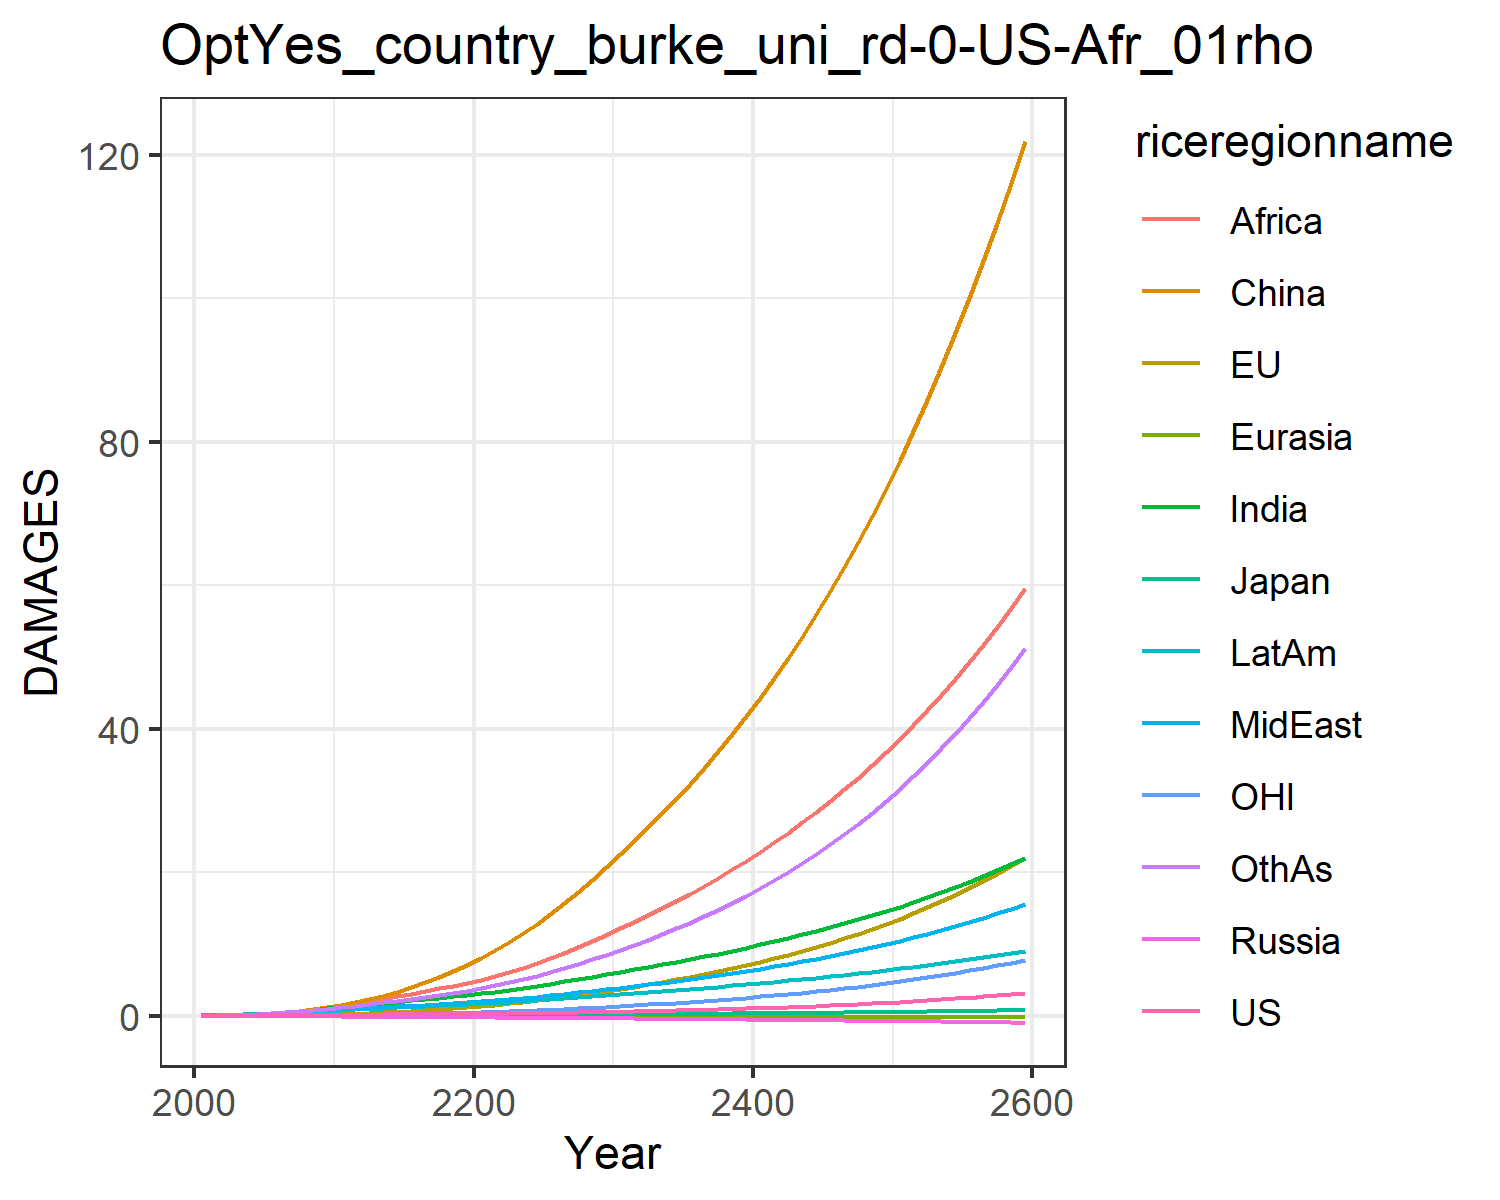

The table this chart was drawn from, first rows:
0.007489828632287781, -0.017586744215375316, 0.007208811494676664, -0.012941089953060723, -0.0015862571290786527, 0.00395249353461779, 0.02779970990191068, 0.024510132965707344, 0.013729996643657434, 0.03857323299399042, -0.00774089296447859, 0.02544471575535427
0.01342, -0.006827, 0.01076, -0.02093, -0.002444, 0.04566, 0.06227, 0.05141, 0.03306, 0.07172, -0.004145, 0.04793
0.023, -0.005773, 0.01537, -0.03047, -0.003855, 0.09076, 0.117, 0.09343, 0.06956, 0.1221, -0.004677, 0.09216
0.03581, 0.001937, 0.02037, -0.04094, -0.005557, 0.1588, 0.1971, 0.1538, 0.1325, 0.1896, -0.00281, 0.1605
0.05106, 0.01566, 0.02468, -0.05193, -0.007483, 0.252, 0.3036, 0.2321, 0.23, 0.2703, 0.001354, 0.2555
0.06718, 0.03594, 0.02945, -0.06287, -0.009522, 0.3706, 0.4273, 0.3204, 0.3574, 0.3567, 0.008048, 0.3708
0.08252, 0.06253, 0.03429, -0.07309, -0.01163, 0.5194, 0.5614, 0.4156, 0.5101, 0.4452, 0.01722, 0.5018
0.09669, 0.0952, 0.03836, -0.08192, -0.01375, 0.7002, 0.7048, 0.5187, 0.6969, 0.533, 0.02882, 0.649
0.1102, 0.1339, 0.04197, -0.0896, -0.01587, 0.9136, 0.8591, 0.6325, 0.9256, 0.6219, 0.04276, 0.8162
0.1236, 0.1786, 0.04526, -0.09636, -0.01799, 1.159, 1.024, 0.7588, 1.203, 0.7124, 0.05889, 1.005
0.1369, 0.2322, 0.04942, -0.1054, -0.02042, 1.463, 1.199, 0.8798, 1.496, 0.8057, 0.07824, 1.207
0.149, 0.2984, 0.05448, -0.1168, -0.0232, 1.852, 1.378, 0.982, 1.776, 0.8973, 0.1023, 1.416
0.1628, 0.3784, 0.06025, -0.1293, -0.02614, 2.294, 1.563, 1.093, 2.07, 0.9945, 0.1315, 1.627
0.1759, 0.4686, 0.06585, -0.1411, -0.02903, 2.795, 1.748, 1.201, 2.383, 1.087, 0.1644, 1.851
0.1891, 0.5676, 0.07143, -0.1528, -0.0319, 3.359, 1.935, 1.308, 2.712, 1.177, 0.2006, 2.088
0.2027, 0.676, 0.07711, -0.1644, -0.03475, 3.986, 2.124, 1.416, 3.058, 1.266, 0.2401, 2.34
0.2172, 0.7942, 0.08298, -0.1761, -0.03759, 4.678, 2.314, 1.526, 3.42, 1.354, 0.2832, 2.605
0.2328, 0.9225, 0.08912, -0.1881, -0.04042, 5.433, 2.507, 1.637, 3.794, 1.442, 0.3299, 2.884
0.2496, 1.061, 0.09556, -0.2003, -0.04324, 6.253, 2.702, 1.751, 4.181, 1.53, 0.3803, 3.177
0.2679, 1.211, 0.1023, -0.2129, -0.04604, 7.137, 2.9, 1.867, 4.578, 1.618, 0.4345, 3.484
0.2875, 1.372, 0.1095, -0.2256, -0.04893, 8.099, 3.117, 1.997, 5.012, 1.716, 0.4929, 3.826
0.3083, 1.546, 0.1171, -0.2384, -0.05194, 9.154, 3.361, 2.145, 5.501, 1.825, 0.5557, 4.215
0.3307, 1.734, 0.1252, -0.2515, -0.05498, 10.29, 3.62, 2.304, 6.067, 1.94, 0.6229, 4.637
0.3548, 1.935, 0.1337, -0.2649, -0.05805, 11.52, 3.892, 2.473, 6.685, 2.06, 0.6947, 5.09
0.3806, 2.15, 0.1427, -0.2787, -0.06115, 12.83, 4.175, 2.651, 7.348, 2.184, 0.7714, 5.575
0.4084, 2.379, 0.1522, -0.2929, -0.06427, 14.22, 4.469, 2.838, 8.053, 2.313, 0.853, 6.093
0.4382, 2.623, 0.1622, -0.3076, -0.06741, 15.71, 4.776, 3.035, 8.802, 2.448, 0.9401, 6.645
0.4702, 2.884, 0.1727, -0.3227, -0.07058, 17.29, 5.095, 3.241, 9.592, 2.586, 1.033, 7.233
0.5043, 3.161, 0.1838, -0.3382, -0.07375, 18.96, 5.424, 3.457, 10.42, 2.729, 1.131, 7.855
0.5407, 3.455, 0.1954, -0.3541, -0.07694, 20.74, 5.766, 3.681, 11.3, 2.877, 1.236, 8.514
0.5785, 3.759, 0.2072, -0.3697, -0.07999, 22.55, 6.108, 3.91, 12.19, 3.022, 1.343, 9.194
0.6173, 4.067, 0.2189, -0.3849, -0.08287, 24.39, 6.448, 4.139, 13.1, 3.164, 1.453, 9.89
0.658, 4.385, 0.2308, -0.4001, -0.0857, 26.27, 6.794, 4.374, 14.03, 3.307, 1.566, 10.61
0.7009, 4.716, 0.2432, -0.4156, -0.0885, 28.22, 7.148, 4.616, 15, 3.453, 1.683, 11.37
0.746, 5.063, 0.2561, -0.4313, -0.09128, 30.25, 7.511, 4.867, 16, 3.602, 1.807, 12.16
0.7937, 5.426, 0.2694, -0.4473, -0.09404, 32.36, 7.885, 5.126, 17.03, 3.754, 1.936, 12.99
0.844, 5.806, 0.2833, -0.4636, -0.09678, 34.57, 8.269, 5.395, 18.11, 3.91, 2.071, 13.86
0.8971, 6.205, 0.2978, -0.4803, -0.09951, 36.86, 8.665, 5.675, 19.23, 4.069, 2.212, 14.77
0.9531, 6.623, 0.3128, -0.4973, -0.1022, 39.26, 9.074, 5.964, 20.39, 4.233, 2.361, 15.73
1.012, 7.061, 0.3285, -0.5147, -0.1049, 41.75, 9.495, 6.265, 21.6, 4.402, 2.516, 16.73
1.075, 7.52, 0.3448, -0.5325, -0.1076, 44.36, 9.931, 6.578, 22.86, 4.574, 2.679, 17.79
1.14, 8.001, 0.3619, -0.5507, -0.1103, 47.07, 10.38, 6.903, 24.17, 4.752, 2.85, 18.89
1.21, 8.506, 0.3796, -0.5693, -0.113, 49.9, 10.85, 7.24, 25.53, 4.935, 3.029, 20.05
1.283, 9.035, 0.3981, -0.5883, -0.1157, 52.86, 11.33, 7.591, 26.94, 5.123, 3.216, 21.27
1.36, 9.589, 0.4173, -0.6078, -0.1183, 55.94, 11.82, 7.955, 28.41, 5.316, 3.413, 22.54
1.441, 10.17, 0.4374, -0.6277, -0.1209, 59.15, 12.34, 8.334, 29.95, 5.515, 3.619, 23.88
1.527, 10.78, 0.4584, -0.6482, -0.1236, 62.5, 12.87, 8.729, 31.54, 5.721, 3.835, 25.28
1.618, 11.42, 0.4802, -0.6691, -0.1262, 66, 13.43, 9.139, 33.21, 5.932, 4.061, 26.76
1.713, 12.09, 0.503, -0.6905, -0.1287, 69.65, 14, 9.566, 34.94, 6.15, 4.299, 28.3
1.813, 12.79, 0.5267, -0.7125, -0.1313, 73.46, 14.59, 10.01, 36.74, 6.375, 4.547, 29.93
1.919, 13.52, 0.5515, -0.735, -0.1338, 77.43, 15.21, 10.47, 38.62, 6.607, 4.807, 31.63
2.03, 14.29, 0.5774, -0.7581, -0.1364, 81.57, 15.85, 10.95, 40.58, 6.846, 5.08, 33.42
2.148, 15.1, 0.6044, -0.7817, -0.1388, 85.9, 16.52, 11.46, 42.62, 7.093, 5.366, 35.3
2.272, 15.94, 0.6325, -0.806, -0.1413, 90.41, 17.21, 11.98, 44.75, 7.348, 5.665, 37.27
2.402, 16.83, 0.6619, -0.8309, -0.1437, 95.12, 17.93, 12.52, 46.96, 7.612, 5.978, 39.33
2.539, 17.76, 0.6926, -0.8564, -0.1461, 100, 18.67, 13.09, 49.28, 7.884, 6.307, 41.5
2.684, 18.73, 0.7246, -0.8825, -0.1484, 105.2, 19.45, 13.68, 51.69, 8.165, 6.651, 43.78
2.836, 19.75, 0.7581, -0.9094, -0.1507, 110.5, 20.25, 14.29, 54.2, 8.456, 7.011, 46.17
2.996, 20.82, 0.793, -0.9369, -0.1529, 116.1, 21.09, 14.93, 56.83, 8.756, 7.388, 48.68
3.165, 21.93, 0.8294, -0.9652, -0.1551, 121.9, 21.96, 15.6, 59.56, 9.067, 7.783, 51.32
